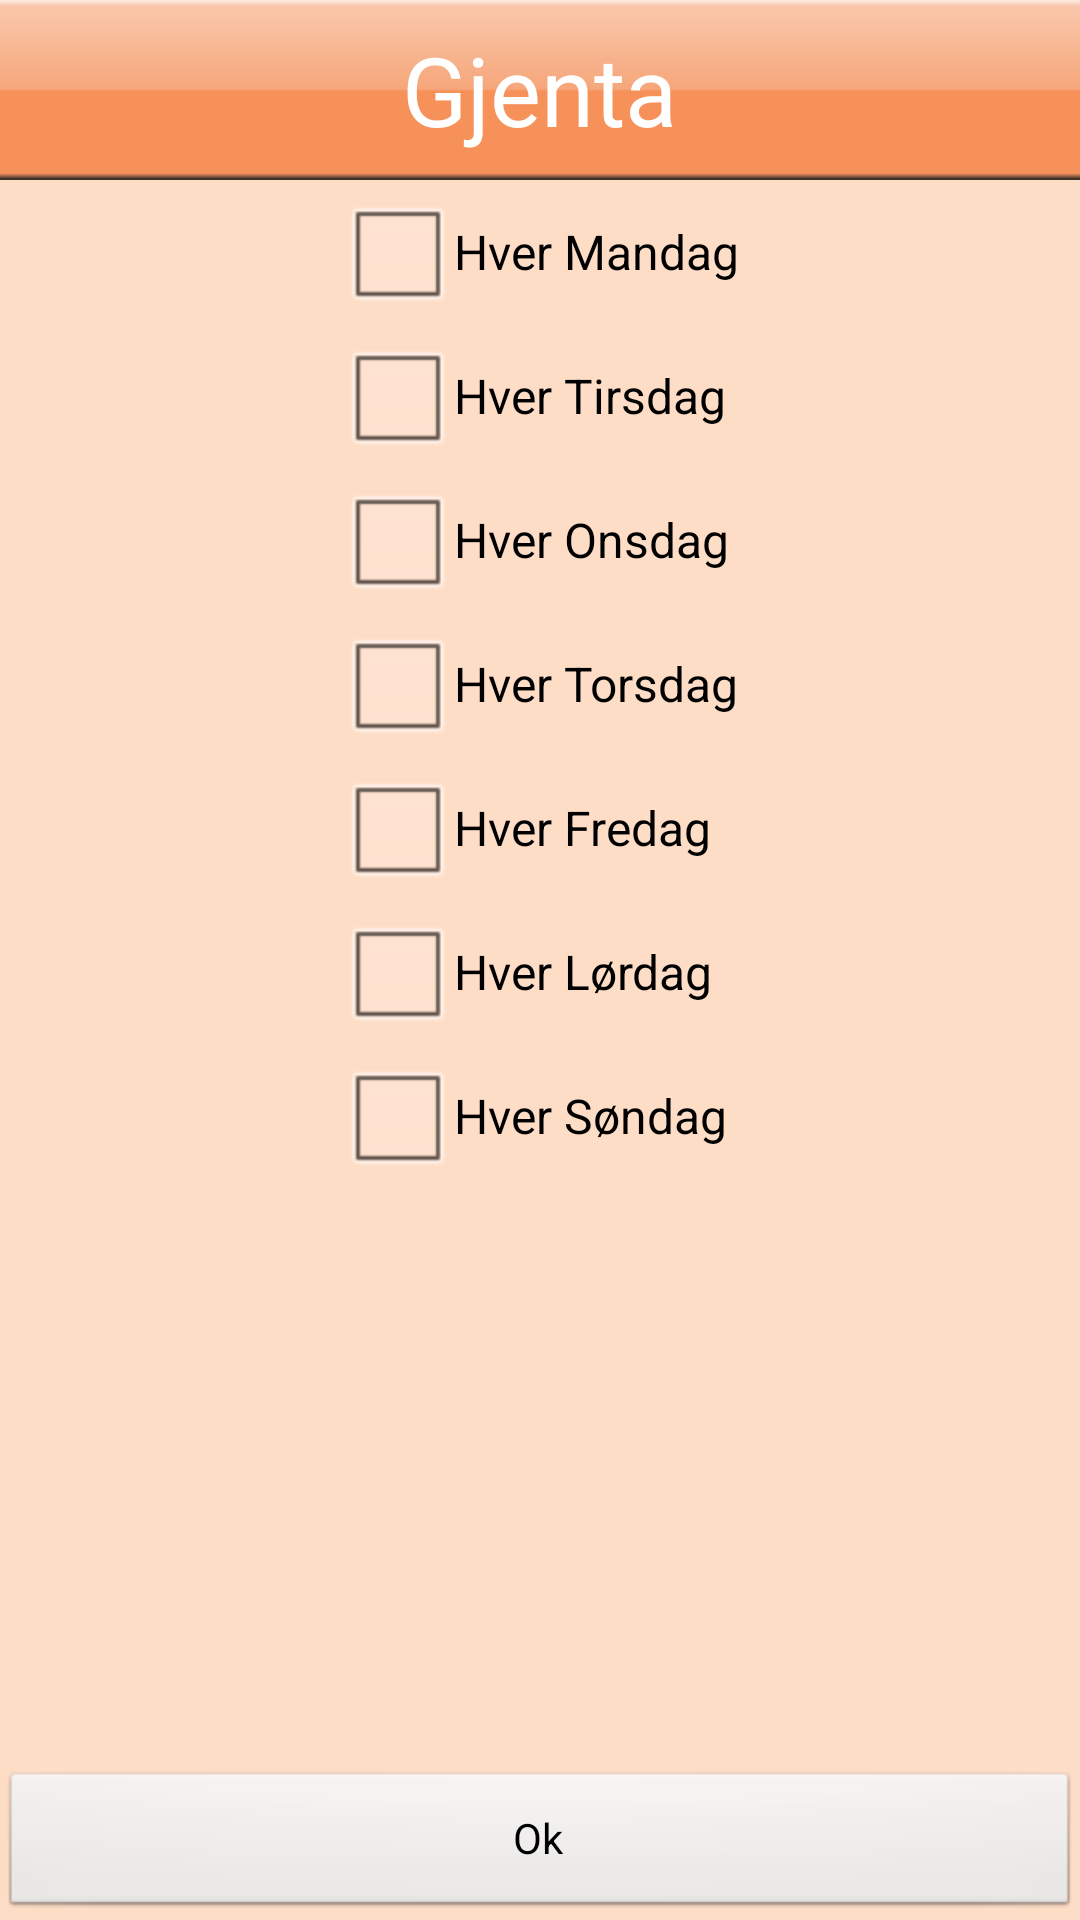

Write the Android layout XML for this screen, with the resource values it uses.
<!-- AndroidManifest.xml: application theme android:Theme.NoTitleBar -->
<!-- res/layout/workout_repeat.xml -->
<?xml version="1.0" encoding="utf-8"?>
<RelativeLayout xmlns:android="http://schemas.android.com/apk/res/android"
    android:orientation="vertical"
    android:layout_width="fill_parent"
    android:layout_height="fill_parent"
    android:weightSum="1" android:id="@+id/toplayout" android:background="@color/planrow_main">
	<RelativeLayout android:id="@+id/header_layout" android:layout_width="wrap_content" android:layout_alignParentTop="true" android:layout_alignParentRight="true" android:layout_alignParentLeft="true" android:layout_height="60dp" android:background="@drawable/orange_bar">
		<TextView android:textAppearance="?android:attr/textAppearanceLarge" android:id="@+id/textView1" android:layout_width="wrap_content" android:text="Gjenta" android:layout_height="wrap_content" android:layout_centerVertical="true" android:layout_centerHorizontal="true" android:textColor="@color/white" android:textSize="32sp"></TextView>
    </RelativeLayout>
    <Button android:layout_width="wrap_content" android:id="@+id/repeatOkButton" android:text="Ok" android:onClick="okClick" android:layout_alignParentBottom="true" android:layout_alignParentLeft="true" android:layout_alignParentRight="true" android:layout_height="50dp"></Button>
    <LinearLayout android:layout_width="wrap_content" android:layout_height="wrap_content" android:weightSum="1" android:orientation="vertical" android:layout_below="@+id/header_layout" android:layout_centerHorizontal="true" android:id="@+id/repeat_checkboxes">
        <CheckBox android:hapticFeedbackEnabled="true" android:onClick="checkedClick" android:id="@+id/repeatCheckbox1" android:text="Hver Mandag" android:layout_width="wrap_content" android:textColor="@color/black" android:layout_height="wrap_content"></CheckBox>
        <CheckBox android:onClick="checkedClick" android:id="@+id/repeatCheckbox2" android:text="Hver Tirsdag" android:layout_width="wrap_content" android:textColor="@color/black" android:layout_height="wrap_content"></CheckBox>
        <CheckBox android:onClick="checkedClick" android:id="@+id/repeatCheckbox3" android:text="Hver Onsdag" android:layout_width="wrap_content" android:textColor="@color/black" android:layout_height="wrap_content"></CheckBox>
        <CheckBox android:onClick="checkedClick" android:id="@+id/repeatCheckbox4" android:text="Hver Torsdag" android:layout_width="wrap_content" android:textColor="@color/black" android:layout_height="wrap_content"></CheckBox>
        <CheckBox android:onClick="checkedClick" android:id="@+id/repeatCheckbox5" android:text="Hver Fredag" android:layout_width="wrap_content" android:textColor="@color/black" android:layout_height="wrap_content"></CheckBox>
        <CheckBox android:onClick="checkedClick" android:id="@+id/repeatCheckbox6" android:text="Hver Lørdag" android:layout_width="wrap_content" android:textColor="@color/black" android:layout_height="wrap_content"></CheckBox>
        <CheckBox android:onClick="checkedClick" android:id="@+id/repeatCheckbox7" android:text="Hver Søndag" android:layout_width="wrap_content" android:textColor="@color/black" android:layout_height="wrap_content"></CheckBox>
    </LinearLayout>
</RelativeLayout>
<!-- resources referenced by this layout -->
<resources>
  <color name="black">#000000</color>
  <color name="planrow_main">#feddc7</color>
  <color name="white">#ffffff</color>
  <!-- drawable orange_bar: png bitmap (drawable, 1221 bytes) -->
</resources>
